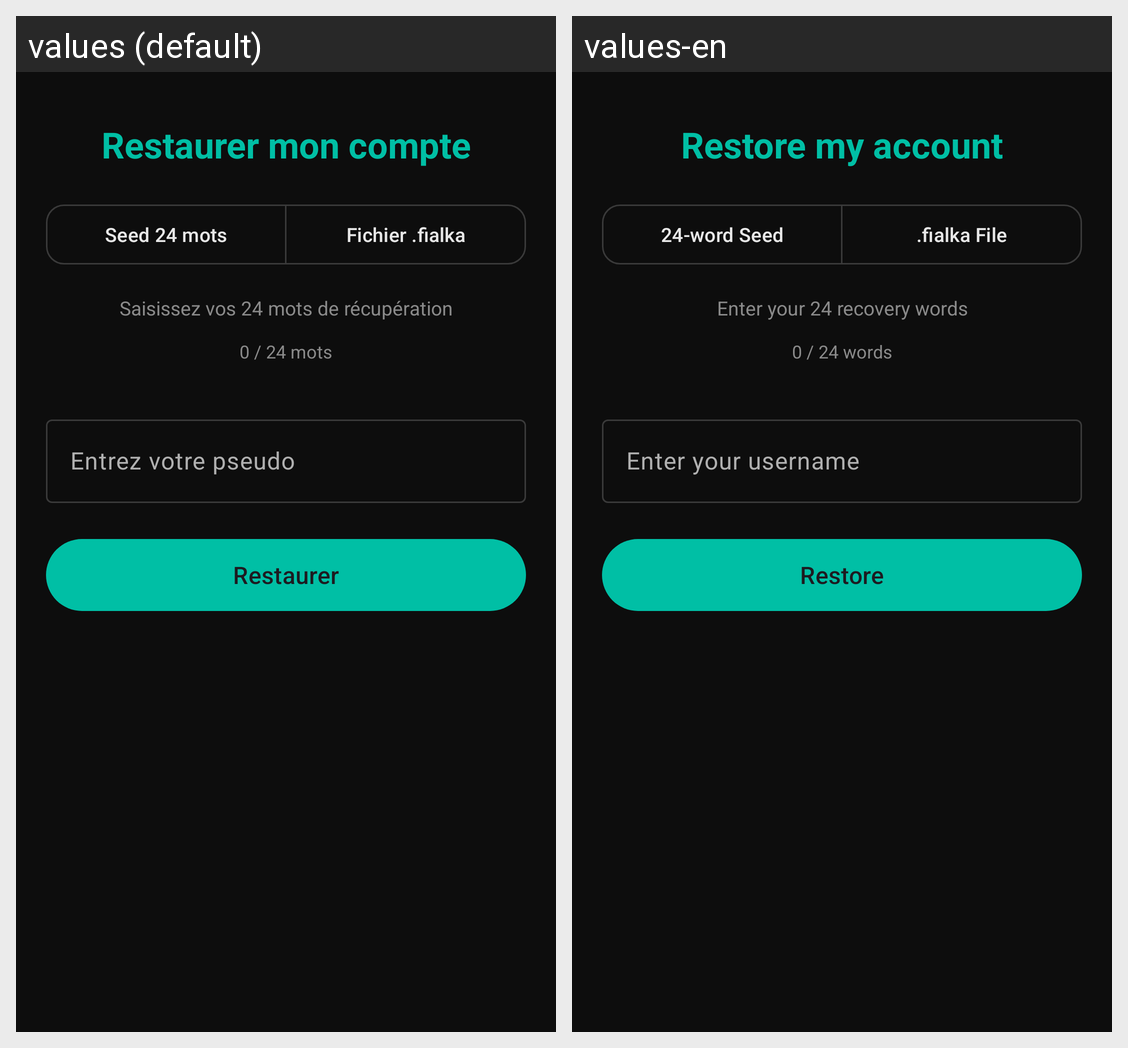

For this localized Android screen grid, give each drawn string resource with its value in every locale shown.
Android screen res/layout/fragment_restore.xml rendered under 2 locales, left to right: values (default), values-en. Device: Nexus 5 (rendered at 1080×1920; each locale shown at half size, 540×960, under a caption strip naming it); theme Theme.Fialka.
Strings drawn on this screen, with the default value and each locale's value (text and hints the layout hard-codes, and strings that could not be matched under every locale, appear in the picture but are not listed):

restore_title
  values: Restaurer mon compte
  values-en: Restore my account

restore_tab_seed
  values: Seed 24 mots
  values-en: 24-word Seed

restore_tab_file
  values: Fichier .fialka
  values-en: .fialka File

restore_seed_label
  values: Saisissez vos 24 mots de récupération
  values-en: Enter your 24 recovery words

restore_word_counter
  values: 0 / 24 mots
  values-en: 0 / 24 words

enter_display_name
  values: Entrez votre pseudo
  values-en: Enter your username

restore_button
  values: Restaurer
  values-en: Restore
